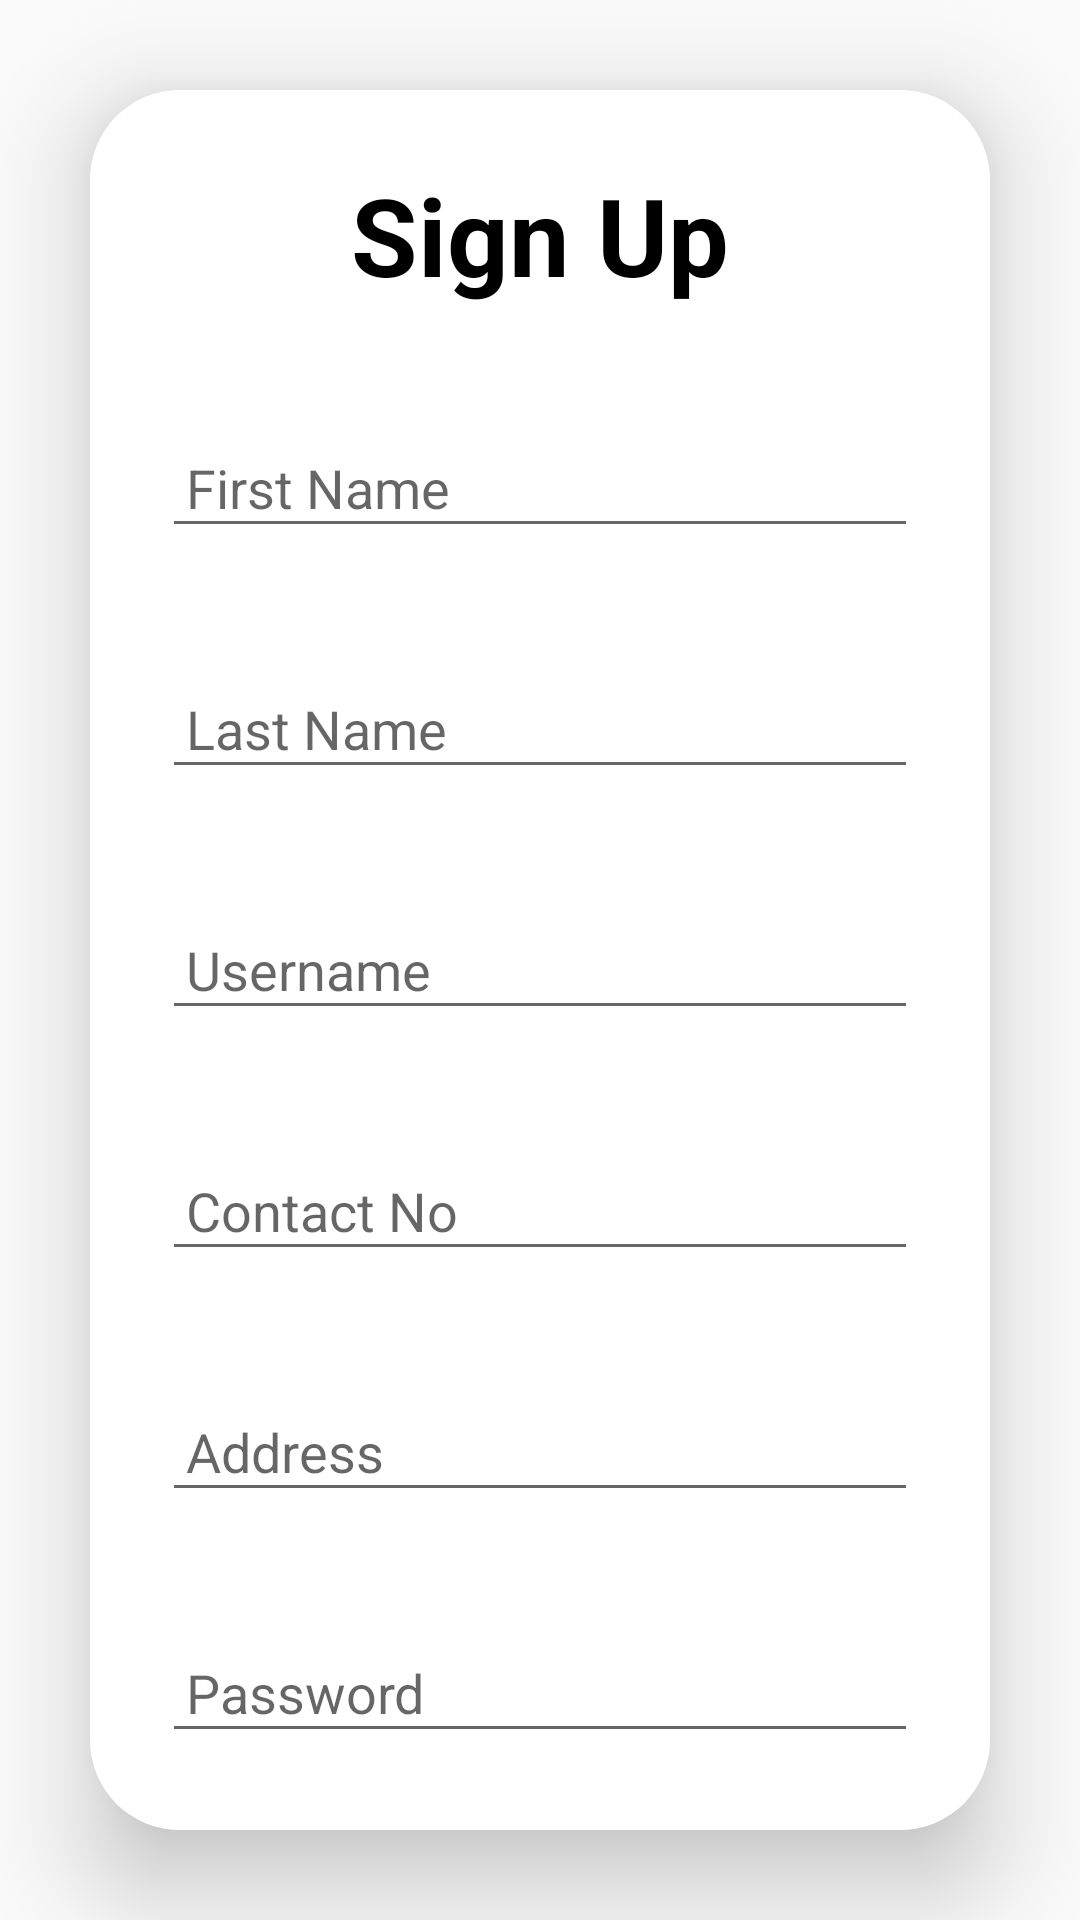

Android layout source for this screen:
<!-- AndroidManifest.xml: application theme Theme.MAD_APP -->
<!-- res/layout/signup.xml -->
<?xml version="1.0" encoding="utf-8"?>
<RelativeLayout xmlns:android="http://schemas.android.com/apk/res/android"
    xmlns:app="http://schemas.android.com/apk/res-auto"
    xmlns:tools="http://schemas.android.com/tools"
    android:id="@+id/main"
    android:layout_width="match_parent"
    android:layout_height="match_parent"
    android:background="@drawable/bg2"
    tools:context=".MainActivity">



    <androidx.cardview.widget.CardView
        android:layout_width="match_parent"
        android:layout_height="wrap_content"
        android:layout_margin="30dp"
        app:cardCornerRadius="30dp"
        app:cardElevation="20dp">



        <LinearLayout
            android:layout_width="match_parent"
            android:layout_height="wrap_content"
            android:orientation="vertical"
            android:layout_gravity="center_horizontal"
            android:padding="24dp"
            android:background="@color/white">

            <TextView
                android:layout_width="match_parent"
                android:layout_height="wrap_content"
                android:text="Sign Up"
                android:textSize="36dp"
                android:textAlignment="center"
                android:textStyle="bold"
                android:textColor="@color/black"/>

            <EditText
                android:layout_width="match_parent"
                android:layout_height="wrap_content"
                android:layout_marginTop="40dp"
                android:padding="8dp"
                android:hint="First Name"
                android:textColor="@color/black"
                android:drawablePadding="8dp"/>

            <EditText
                android:layout_width="match_parent"
                android:layout_height="wrap_content"
                android:layout_marginTop="40dp"
                android:padding="8dp"
                android:hint="Last Name"
                android:textColor="@color/black"
                android:drawablePadding="8dp"/>

            <EditText
                android:layout_width="match_parent"
                android:layout_height="wrap_content"
                android:layout_marginTop="40dp"
                android:padding="8dp"
                android:hint="Username"
                android:textColor="@color/black"
                android:drawablePadding="8dp"/>

            <EditText
                android:layout_width="match_parent"
                android:layout_height="wrap_content"
                android:layout_marginTop="40dp"
                android:padding="8dp"
                android:hint="Contact No"
                android:textColor="@color/black"
                android:drawablePadding="8dp"/>

            <EditText
                android:layout_width="match_parent"
                android:layout_height="wrap_content"
                android:layout_marginTop="40dp"
                android:padding="8dp"
                android:hint="Address"
                android:textColor="@color/black"
                android:drawablePadding="8dp"/>

            <EditText
                android:layout_width="match_parent"
                android:layout_height="wrap_content"
                android:layout_marginTop="40dp"
                android:padding="8dp"
                android:hint="Password"
                android:textColor="@color/black"
                android:drawablePadding="8dp"/>

            <EditText
                android:layout_width="match_parent"
                android:layout_height="wrap_content"
                android:layout_marginTop="40dp"
                android:padding="8dp"
                android:hint="Confirm Password"
                android:textColor="@color/black"
                android:drawablePadding="8dp"/>

            <Button
                android:layout_width="200dp"
                android:layout_height="60dp"
                android:layout_marginTop="20dp"
                android:layout_gravity="center_horizontal"
                app:cornerRadius = "50dp"
                android:textSize="18dp"
                android:text="Sign In"
                android:background="@color/material_dynamic_neutral70" />


        </LinearLayout>

    </androidx.cardview.widget.CardView>
</RelativeLayout>
<!-- resources referenced by this layout -->
<resources>
  <style name="Theme.MAD_APP" parent="android:Theme.Material.Light.NoActionBar" />
  <!-- not gathered from this repository: default colours our renderer supplied (Android Studio template values) -->
  <color name="black">#FF000000</color>
  <color name="white">#FFFFFFFF</color>
</resources>
